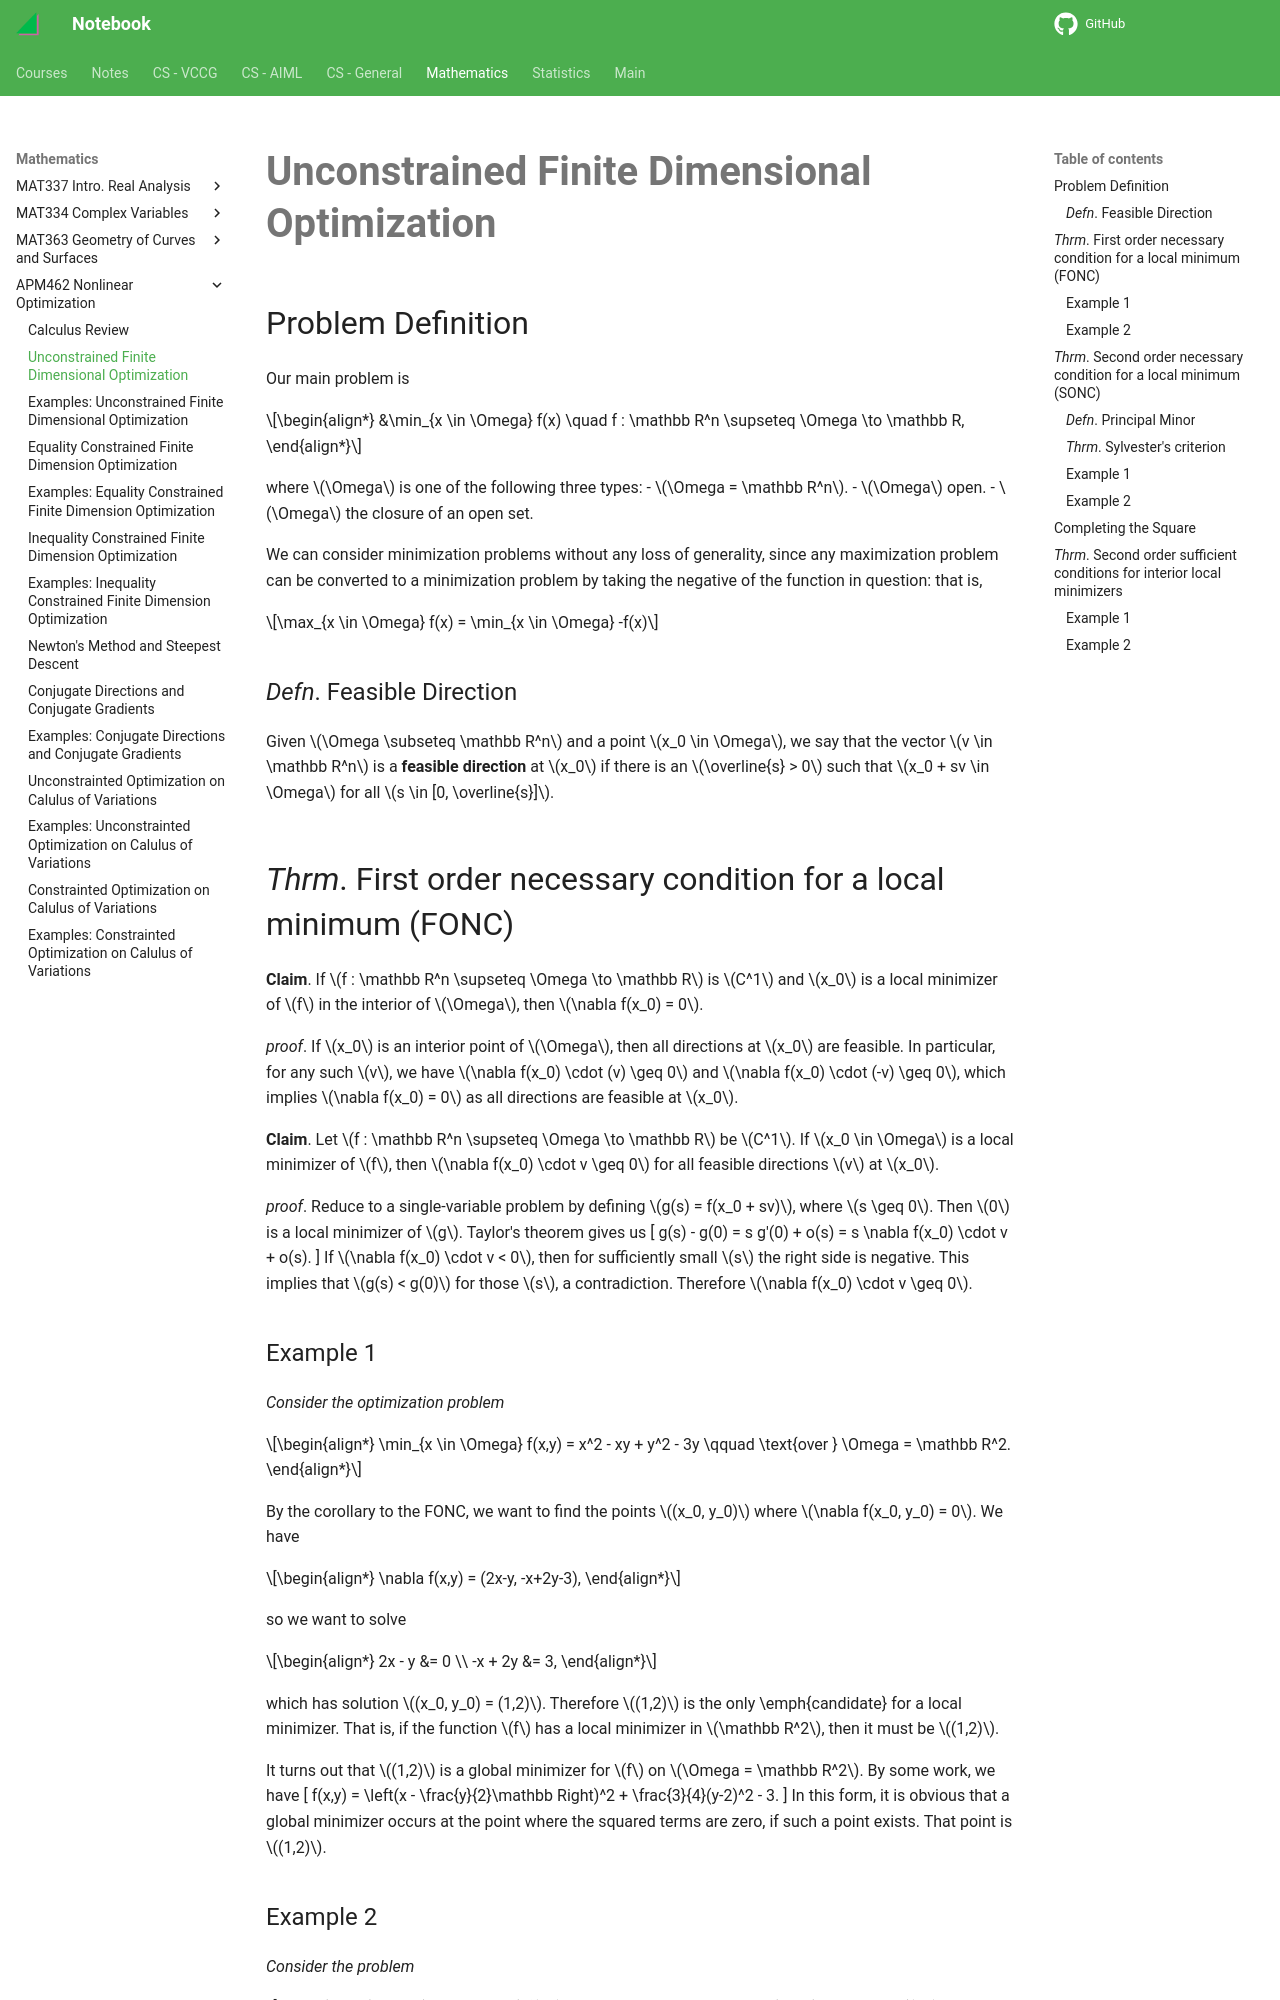

repository: haoda-li/notebook · page: math/apm462/ufdo.html · generator: mkdocs

# Unconstrained Finite Dimensional Optimization

## Problem Definition

Our main problem is

\begin{align*}
&\min_{x \in \Omega} f(x) \quad f : \mathbb R^n \supseteq \Omega \to \mathbb R,
\end{align*}

where $\Omega$ is one of the following three types:
 - $\Omega = \mathbb R^n$.
 -  $\Omega$ open.
 - $\Omega$ the closure of an open set.
 
We can consider minimization problems without any loss of generality, since any maximization problem can be converted to a minimization problem by taking the negative of the function in question: that is,

$$\max_{x \in \Omega} f(x) = \min_{x \in \Omega} -f(x)$$

### _Defn_. Feasible Direction
Given $\Omega \subseteq \mathbb R^n$ and a point $x_0 \in \Omega$, we say that the vector $v \in \mathbb R^n$ is a __feasible direction__ at $x_0$ if there is an $\overline{s} > 0$ such that $x_0 + sv \in \Omega$ for all $s \in [0, \overline{s}]$.

## _Thrm_. First order necessary condition for a local minimum (FONC)
__Claim__. If $f : \mathbb R^n \supseteq \Omega \to \mathbb R$ is $C^1$ and $x_0$ is a local minimizer of $f$ in the interior of $\Omega$, then $\nabla f(x_0) = 0$.

_proof_. If $x_0$ is an interior point of $\Omega$, then all directions at $x_0$ are feasible. In particular, for any such $v$, we have $\nabla f(x_0) \cdot (v) \geq 0$ and $\nabla f(x_0) \cdot (-v) \geq 0$, which implies $\nabla f(x_0) = 0$ as all directions are feasible at $x_0$.

__Claim__. Let $f : \mathbb R^n \supseteq \Omega \to \mathbb R$ be $C^1$. If $x_0 \in \Omega$ is a local minimizer of $f$, then $\nabla f(x_0) \cdot v \geq 0$ for all feasible directions $v$ at $x_0$.

_proof_.  Reduce to a single-variable problem by defining $g(s) = f(x_0 + sv)$, where $s \geq 0$. Then $0$ is a local minimizer of $g$. Taylor's theorem gives us
\[
g(s) - g(0) = s g'(0) + o(s) = s \nabla f(x_0) \cdot v + o(s).
\]
If $\nabla f(x_0) \cdot v < 0$, then for sufficiently small $s$ the right side is negative. This implies that $g(s) < g(0)$ for those $s$, a contradiction. Therefore $\nabla f(x_0) \cdot v \geq 0$.

### Example 1
_Consider the optimization problem_

\begin{align*}
\min_{x \in \Omega} f(x,y) = x^2 - xy + y^2 - 3y \qquad \text{over } \Omega = \mathbb R^2.
\end{align*}


By the corollary to the FONC, we want to find the points $(x_0, y_0)$ where $\nabla f(x_0, y_0) = 0$. We have

\begin{align*}
\nabla f(x,y) = (2x-y, -x+2y-3),
\end{align*}

so we want to solve 

\begin{align*}
2x - y &= 0 \\
-x + 2y &= 3,
\end{align*}

which has solution $(x_0, y_0) = (1,2)$. Therefore $(1,2)$ is the only \emph{candidate} for a local minimizer. That is, if the function $f$ has a local minimizer in $\mathbb R^2$, then it must be $(1,2)$.

It turns out that $(1,2)$ is a global minimizer for $f$ on $\Omega = \mathbb R^2$. By some work, we have
\[
f(x,y) = \left(x - \frac{y}{2}\mathbb Right)^2 + \frac{3}{4}(y-2)^2 - 3.
\]
In this form, it is obvious that a global minimizer occurs at the point where the squared terms are zero, if such a point exists. That point is $(1,2)$.
